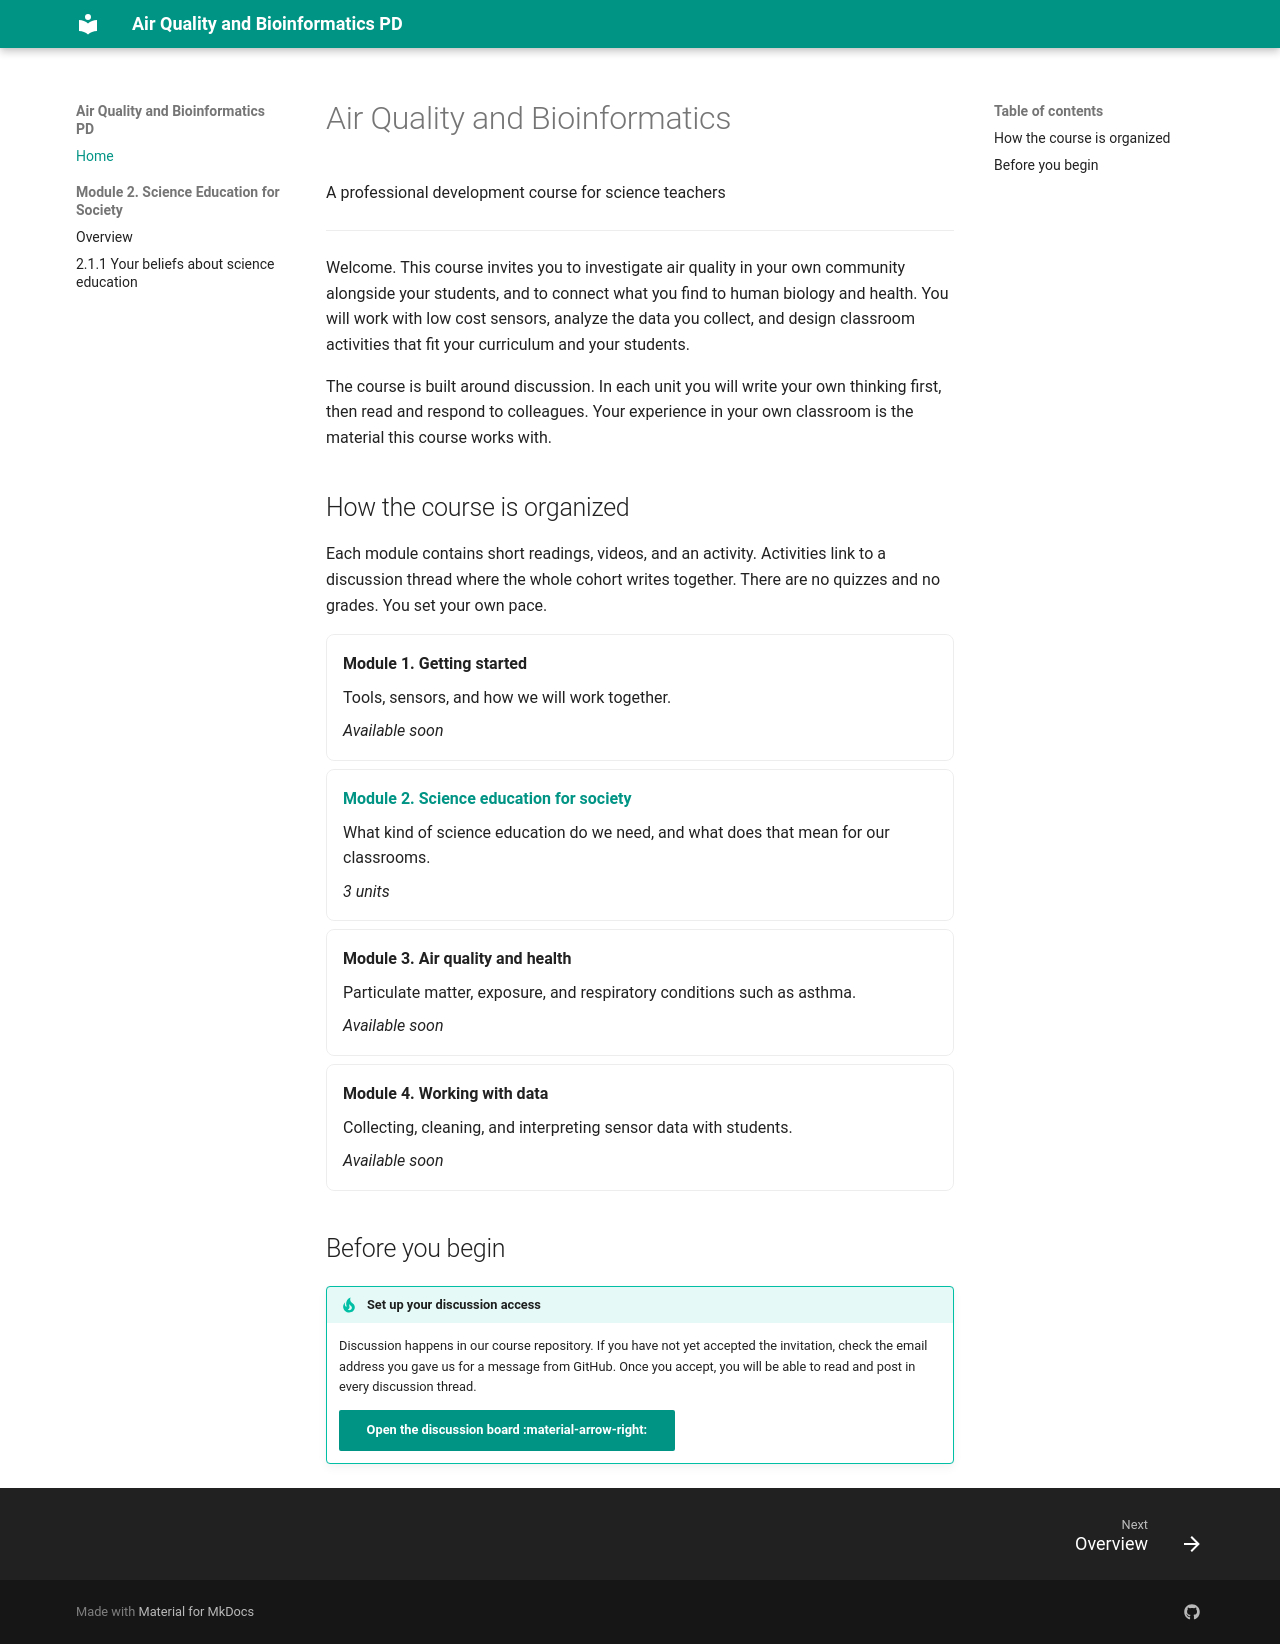

repository: jooeunshim/pd-course-starter · page: index.html · generator: mkdocs

# Air Quality and Bioinformatics

A professional development course for science teachers

---

Welcome. This course invites you to investigate air quality in your own community alongside your students, and to connect what you find to human biology and health. You will work with low cost sensors, analyze the data you collect, and design classroom activities that fit your curriculum and your students.

The course is built around discussion. In each unit you will write your own thinking first, then read and respond to colleagues. Your experience in your own classroom is the material this course works with.

## How the course is organized

Each module contains short readings, videos, and an activity. Activities link to a discussion thread where the whole cohort writes together. There are no quizzes and no grades. You set your own pace.

<div class="grid cards" markdown>

-   **Module 1. Getting started**

    Tools, sensors, and how we will work together.

    *Available soon*

-   **[Module 2. Science education for society](module-2/index.md)**

    What kind of science education do we need, and what does that mean for our classrooms.

    *3 units*

-   **Module 3. Air quality and health**

    Particulate matter, exposure, and respiratory conditions such as asthma.

    *Available soon*

-   **Module 4. Working with data**

    Collecting, cleaning, and interpreting sensor data with students.

    *Available soon*

</div>

## Before you begin

!!! tip "Set up your discussion access"

    Discussion happens in our course repository. If you have not yet accepted the invitation, check the email address you gave us for a message from GitHub. Once you accept, you will be able to read and post in every discussion thread.

    [Open the discussion board :material-arrow-right:](https://github.com/){ .md-button .md-button--primary }
